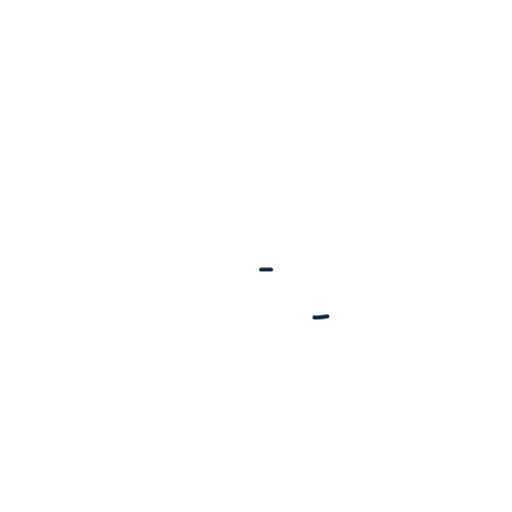
t = 0.00 s
t = 0.08 s: frame unchanged from t = 0.00 s, image omitted
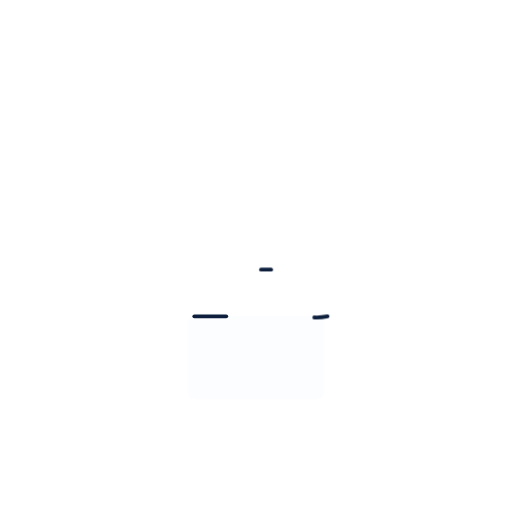
t = 0.15 s
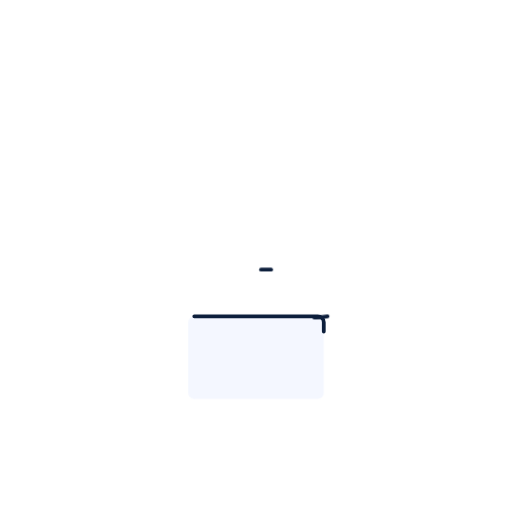
t = 0.23 s
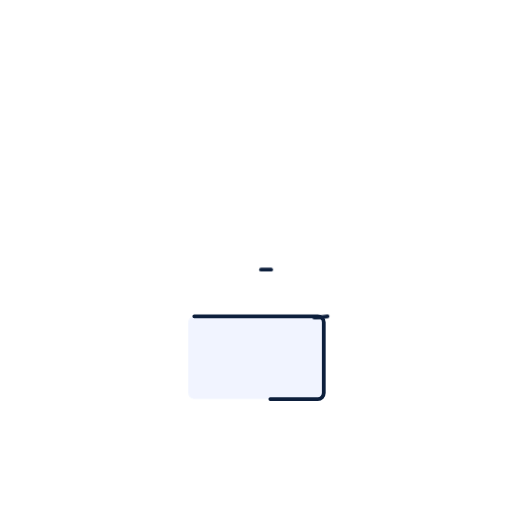
t = 0.30 s

The animated SVG that drew these frames (rendered in a browser with its animation timeline set to each time). Animation: 2 CSS @keyframes rules; one cycle of 0.30 s.

<?xml
version="1.0" encoding="UTF-8"?>
<svg id="gram" width="100%" viewBox="0 0 680 680" role="img" xmlns="http://www.w3.org/2000/svg">
    <title>Gramophone icon â€” animated draw-on</title>
    <desc>Gramophone with horn, dark navy strokes on white, draw-on stroke animation</desc>
    <defs>
        <style>
            .s {
                fill: none;
                stroke: #0D1F3C;
                stroke-linecap: round;
                stroke-linejoin: round
            }

            .draw {
                stroke-dasharray: var(--len);
                stroke-dashoffset: var(--len);
                animation: draw var(--dur) var(--delay) ease forwards
            }

            @keyframes draw {
                to {
                    stroke-dashoffset: 0
                }
            }

            .fi {
                opacity: 0;
                animation: fi 0.3s var(--delay) ease forwards
            }

            @keyframes fi {
                to {
                    opacity: 1
                }
            }
        </style>
    </defs>
    <rect width="680" height="680" fill="transparent"/>
    <g transform="translate(340,340)">
        <rect class="fi" x="-90" y="80" width="180" height="110" rx="8" fill="#F0F4FF" style="--delay:0.1s"/>
        <rect class="s draw" x="-90" y="80" width="180" height="110" rx="8" stroke-width="5" style="--len:600;--dur:0.6s;--delay:0.1s"/>
        <rect class="fi" x="-66" y="96" width="132" height="78" rx="4" fill="#ffffff" style="--delay:0.5s"/>
        <rect class="s draw" x="-66" y="96" width="132" height="78" rx="4" stroke-width="3.5" style="--len:440;--dur:0.5s;--delay:0.5s"/>
        <circle class="fi" cx="0" cy="135" r="28" fill="#F0F4FF" style="--delay:0.8s"/>
        <circle class="s draw" cx="0" cy="135" r="28" stroke-width="4" style="--len:180;--dur:0.4s;--delay:0.8s"/>
        <circle class="fi" cx="0" cy="135" r="16" fill="#ffffff" style="--delay:1.0s"/>
        <circle class="s draw" cx="0" cy="135" r="16" stroke-width="3" style="--len:105;--dur:0.3s;--delay:1.0s"/>
        <circle class="fi" cx="0" cy="135" r="5" fill="#0D1F3C" stroke="none" style="--delay:1.2s"/>
        <line class="s draw" x1="-56" y1="110" x2="-56" y2="170" stroke-width="2.5" style="--len:62;--dur:0.2s;--delay:0.9s;opacity:0.2"/>
        <line class="s draw" x1="-42" y1="102" x2="-42" y2="168" stroke-width="2.5" style="--len:68;--dur:0.2s;--delay:0.95s;opacity:0.2"/>
        <line class="s draw" x1="42" y1="102" x2="42" y2="168" stroke-width="2.5" style="--len:68;--dur:0.2s;--delay:1.0s;opacity:0.2"/>
        <line class="s draw" x1="56" y1="110" x2="56" y2="170" stroke-width="2.5" style="--len:62;--dur:0.2s;--delay:1.05s;opacity:0.2"/>
        <rect class="fi" x="-14" y="185" width="28" height="14" rx="3" fill="#F0F4FF" style="--delay:0.6s"/>
        <rect class="s draw" x="-14" y="185" width="28" height="14" rx="3" stroke-width="3.5" style="--len:88;--dur:0.25s;--delay:0.6s"/>
        <path class="s draw" d="M -14,72 L -14,30 Q -14,18 -2,18 L 20,18" stroke-width="5" style="--len:70;--dur:0.3s;--delay:1.3s"/>
        <path class="s draw" d="M 20,18 Q 60,18 80,-20 Q 110,-65 150,-90 Q 195,-118 240,-120" stroke-width="5" style="--len:280;--dur:0.5s;--delay:1.6s"/>
        <path class="s draw" d="M 240,-120 Q 270,-121 280,-100 Q 290,-78 270,-58 Q 250,-38 220,-30 Q 190,-22 155,-18 Q 120,-14 90,-5 Q 60,4 48,22 Q 36,40 40,58 Q 44,72 60,78 Q 76,84 95,80" stroke-width="5" style="--len:420;--dur:0.7s;--delay:2.1s"/>
        <path class="s draw" d="M 95,80 Q 110,76 110,66 Q 110,55 95,50 Q 70,44 48,50 Q 26,56 20,72 Q 14,88 20,104 Q 26,120 46,128 Q 66,136 90,132 Q 114,128 130,114" stroke-width="5" style="--len:310;--dur:0.55s;--delay:2.8s"/>
        <circle class="fi" cx="255" cy="-110" r="18" fill="#F0F4FF" style="--delay:3.2s"/>
        <circle class="s draw" cx="255" cy="-110" r="18" stroke-width="4" style="--len:114;--dur:0.3s;--delay:3.2s"/>
        <circle class="fi" cx="255" cy="-110" r="8" fill="#1D9E75" stroke="#1D9E75" stroke-width="2.5" style="--delay:3.5s"/>
        <line class="s draw" x1="-90" y1="190" x2="-110" y2="230" stroke-width="4" style="--len:46;--dur:0.2s;--delay:0.7s"/>
        <line class="s draw" x1="90" y1="190" x2="110" y2="230" stroke-width="4" style="--len:46;--dur:0.2s;--delay:0.75s"/>
        <rect class="fi" x="-120" y="226" width="240" height="14" rx="6" fill="#F0F4FF" style="--delay:0.8s"/>
        <rect class="s draw" x="-120" y="226" width="240" height="14" rx="6" stroke-width="3.5" style="--len:520;--dur:0.4s;--delay:0.8s"/>
        <line class="s draw" x1="-60" y1="96" x2="-60" y2="78" stroke-width="3" style="--len:20;--dur:0.15s;--delay:0.45s;opacity:0.3"/>
        <line class="s draw" x1="60" y1="96" x2="60" y2="78" stroke-width="3" style="--len:20;--dur:0.15s;--delay:0.48s;opacity:0.3"/>
        <rect class="fi" x="-70" y="68" width="140" height="14" rx="3" fill="#F0F4FF" style="--delay:0.3s"/>
        <rect class="s draw" x="-70" y="68" width="140" height="14" rx="3" stroke-width="3.5" style="--len:320;--dur:0.35s;--delay:0.3s"/>
    </g>
</svg>
